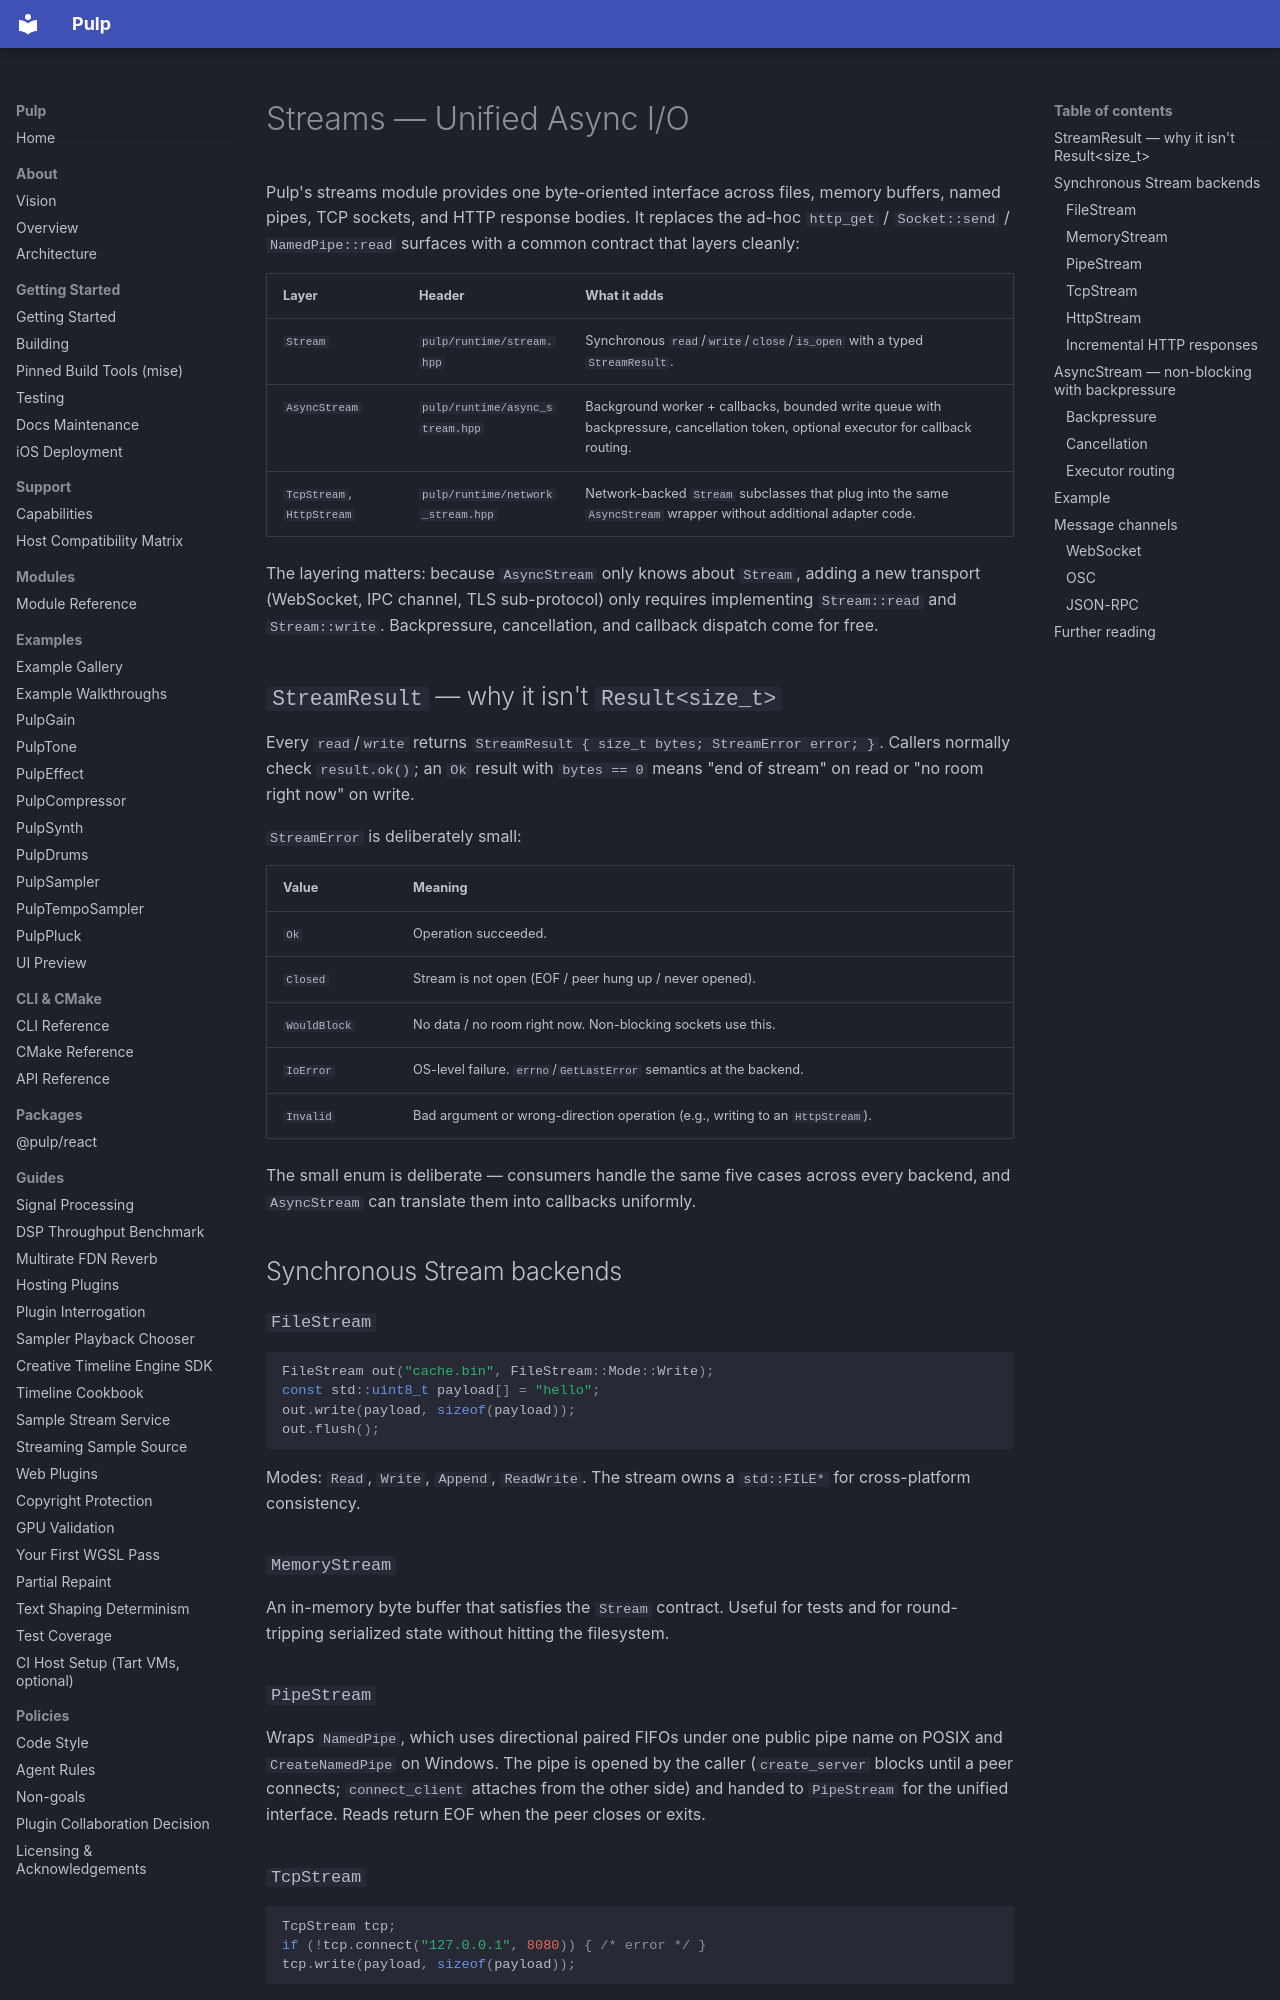

repository: Generous-Corp/pulp · page: reference/streams.html · generator: mkdocs

# Streams — Unified Async I/O

Pulp's streams module provides one byte-oriented interface across files, memory buffers, named pipes, TCP sockets, and HTTP response bodies. It replaces the ad-hoc `http_get` / `Socket::send` / `NamedPipe::read` surfaces with a common contract that layers cleanly:

| Layer | Header | What it adds |
|-------|--------|--------------|
| `Stream` | `pulp/runtime/stream.hpp` | Synchronous `read`/`write`/`close`/`is_open` with a typed `StreamResult`. |
| `AsyncStream` | `pulp/runtime/async_stream.hpp` | Background worker + callbacks, bounded write queue with backpressure, cancellation token, optional executor for callback routing. |
| `TcpStream`, `HttpStream` | `pulp/runtime/network_stream.hpp` | Network-backed `Stream` subclasses that plug into the same `AsyncStream` wrapper without additional adapter code. |

The layering matters: because `AsyncStream` only knows about `Stream`, adding a new transport (WebSocket, IPC channel, TLS sub-protocol) only requires implementing `Stream::read` and `Stream::write`. Backpressure, cancellation, and callback dispatch come for free.

## `StreamResult` — why it isn't `Result<size_t>`

Every `read`/`write` returns `StreamResult { size_t bytes; StreamError error; }`. Callers normally check `result.ok()`; an `Ok` result with `bytes == 0` means "end of stream" on read or "no room right now" on write.

`StreamError` is deliberately small:

| Value | Meaning |
|-------|---------|
| `Ok` | Operation succeeded. |
| `Closed` | Stream is not open (EOF / peer hung up / never opened). |
| `WouldBlock` | No data / no room right now. Non-blocking sockets use this. |
| `IoError` | OS-level failure. `errno`/`GetLastError` semantics at the backend. |
| `Invalid` | Bad argument or wrong-direction operation (e.g., writing to an `HttpStream`). |

The small enum is deliberate — consumers handle the same five cases across every backend, and `AsyncStream` can translate them into callbacks uniformly.

## Synchronous Stream backends

### `FileStream`

```cpp
FileStream out("cache.bin", FileStream::Mode::Write);
const std::uint8_t payload[] = "hello";
out.write(payload, sizeof(payload));
out.flush();
```

Modes: `Read`, `Write`, `Append`, `ReadWrite`. The stream owns a `std::FILE*` for cross-platform consistency.

### `MemoryStream`

An in-memory byte buffer that satisfies the `Stream` contract. Useful for tests and for round-tripping serialized state without hitting the filesystem.

### `PipeStream`

Wraps `NamedPipe`, which uses directional paired FIFOs under one public pipe name on POSIX and `CreateNamedPipe` on Windows. The pipe is opened by the caller (`create_server` blocks until a peer connects; `connect_client` attaches from the other side) and handed to `PipeStream` for the unified interface. Reads return EOF when the peer closes or exits.
